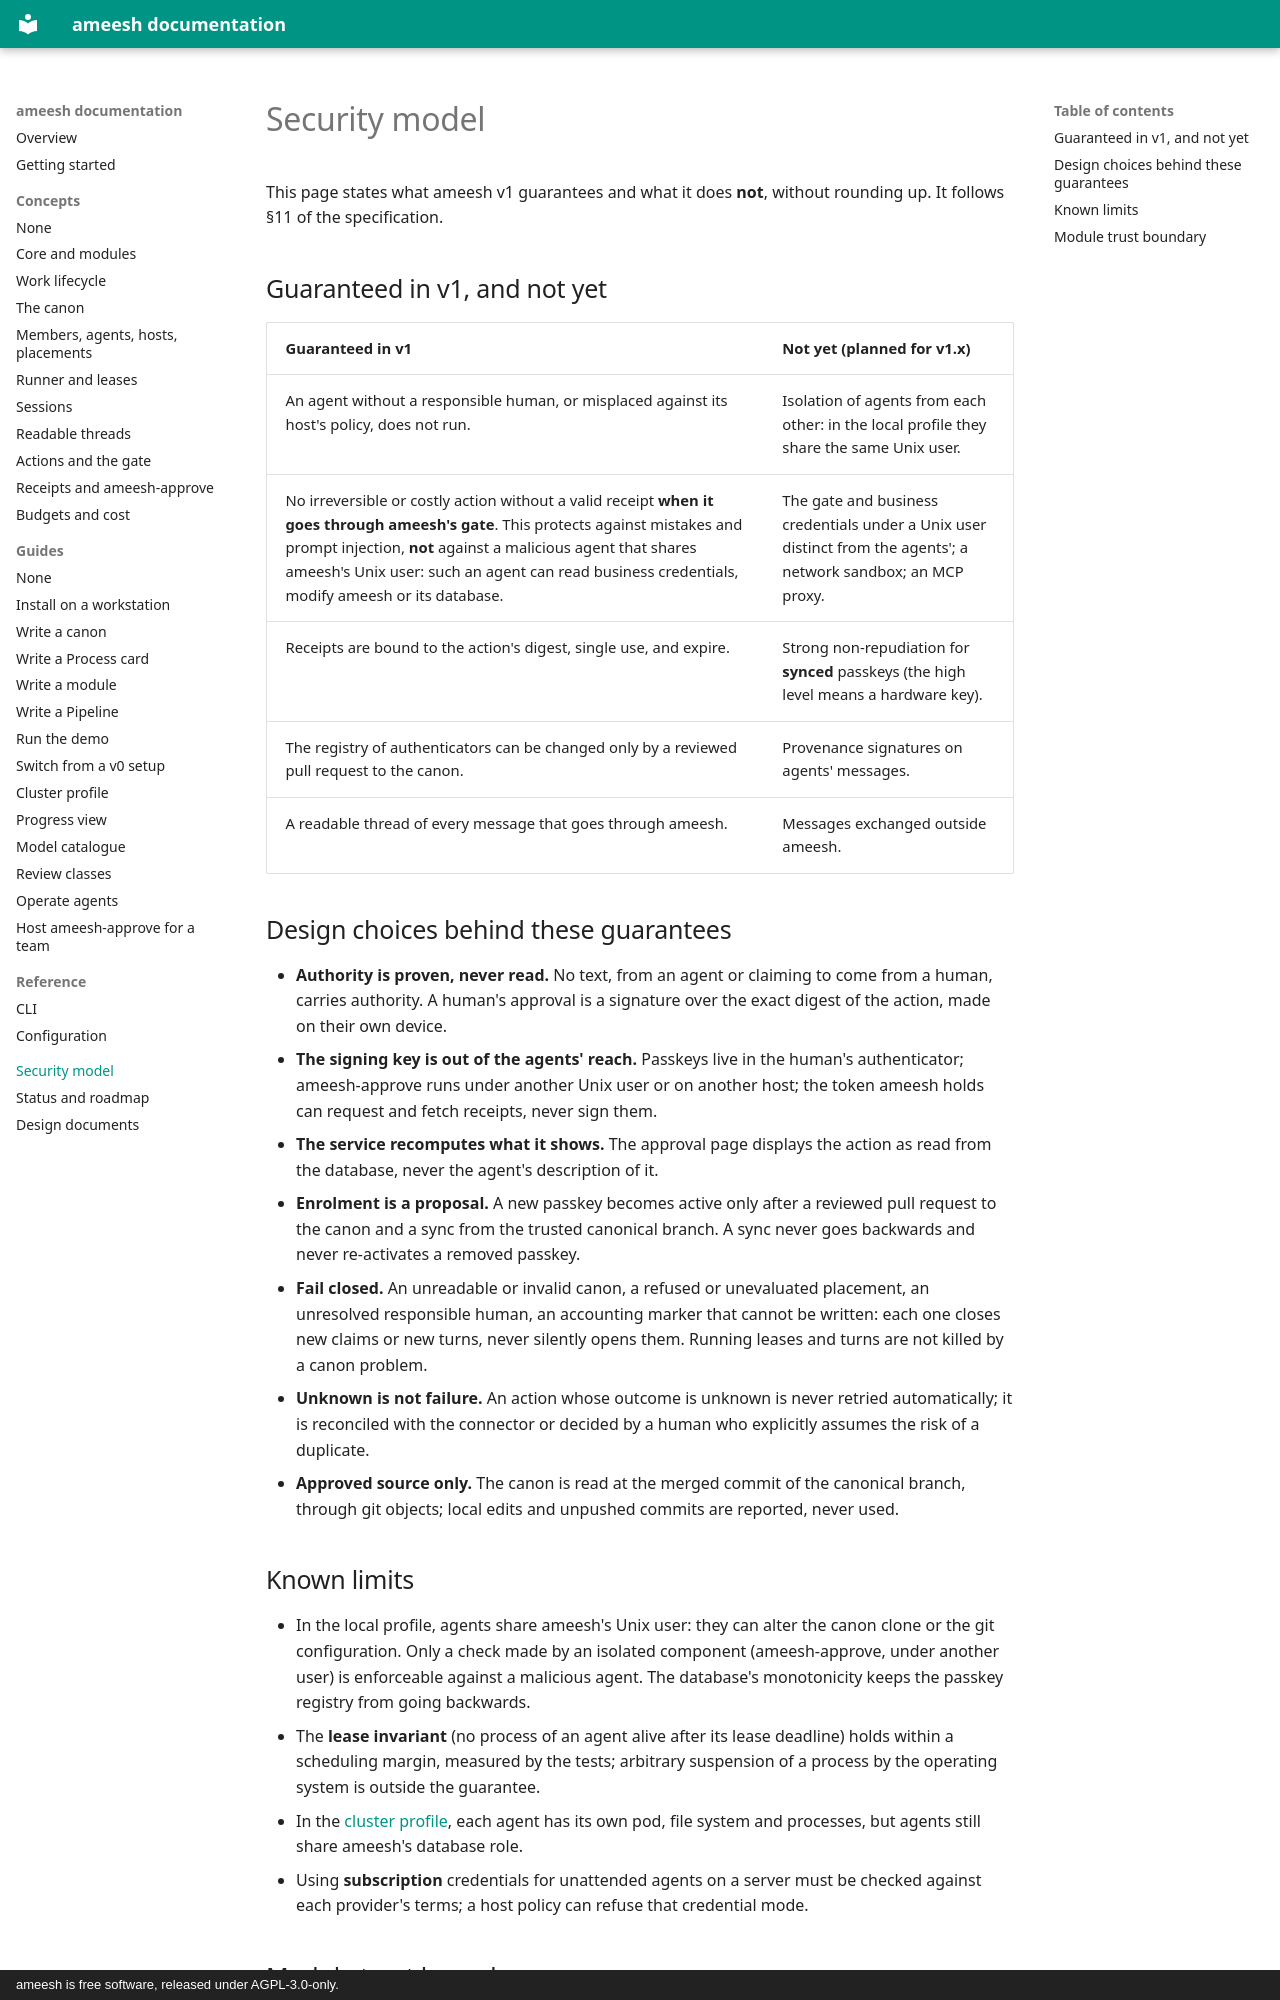

repository: manaty/ameesh · page: security/index.html · generator: mkdocs · copyright: ameesh is free software, released under AGPL-3.0-only.

# Security model

This page states what ameesh v1 guarantees and what it does **not**, without
rounding up. It follows §11 of the specification.

## Guaranteed in v1, and not yet

| Guaranteed in v1 | Not yet (planned for v1.x) |
|---|---|
| An agent without a responsible human, or misplaced against its host's policy, does not run. | Isolation of agents from each other: in the local profile they share the same Unix user. |
| No irreversible or costly action without a valid receipt **when it goes through ameesh's gate**. This protects against mistakes and prompt injection, **not** against a malicious agent that shares ameesh's Unix user: such an agent can read business credentials, modify ameesh or its database. | The gate and business credentials under a Unix user distinct from the agents'; a network sandbox; an MCP proxy. |
| Receipts are bound to the action's digest, single use, and expire. | Strong non-repudiation for **synced** passkeys (the high level means a hardware key). |
| The registry of authenticators can be changed only by a reviewed pull request to the canon. | Provenance signatures on agents' messages. |
| A readable thread of every message that goes through ameesh. | Messages exchanged outside ameesh. |

## Design choices behind these guarantees

- **Authority is proven, never read.** No text, from an agent or claiming to
  come from a human, carries authority. A human's approval is a signature over
  the exact digest of the action, made on their own device.
- **The signing key is out of the agents' reach.** Passkeys live in the human's
  authenticator; ameesh-approve runs under another Unix user or on another
  host; the token ameesh holds can request and fetch receipts, never sign
  them.
- **The service recomputes what it shows.** The approval page displays the
  action as read from the database, never the agent's description of it.
- **Enrolment is a proposal.** A new passkey becomes active only after a
  reviewed pull request to the canon and a sync from the trusted canonical
  branch. A sync never goes backwards and never re-activates a removed passkey.
- **Fail closed.** An unreadable or invalid canon, a refused or unevaluated
  placement, an unresolved responsible human, an accounting marker that cannot
  be written: each one closes new claims or new turns, never silently opens
  them. Running leases and turns are not killed by a canon problem.
- **Unknown is not failure.** An action whose outcome is unknown is never
  retried automatically; it is reconciled with the connector or decided by a
  human who explicitly assumes the risk of a duplicate.
- **Approved source only.** The canon is read at the merged commit of the
  canonical branch, through git objects; local edits and unpushed commits are
  reported, never used.

## Known limits

- In the local profile, agents share ameesh's Unix user: they can alter the
  canon clone or the git configuration. Only a check made by an isolated
  component (ameesh-approve, under another user) is enforceable against a
  malicious agent. The database's monotonicity keeps the passkey registry from
  going backwards.
- The **lease invariant** (no process of an agent alive after its lease
  deadline) holds within a scheduling margin, measured by the tests; arbitrary
  suspension of a process by the operating system is outside the guarantee.
- In the [cluster profile](guides/cluster-profile.md), each agent has its own
  pod, file system and processes, but agents still share ameesh's database
  role.
- Using **subscription** credentials for unattended agents on a server must be
  checked against each provider's terms; a host policy can refuse that
  credential mode.
